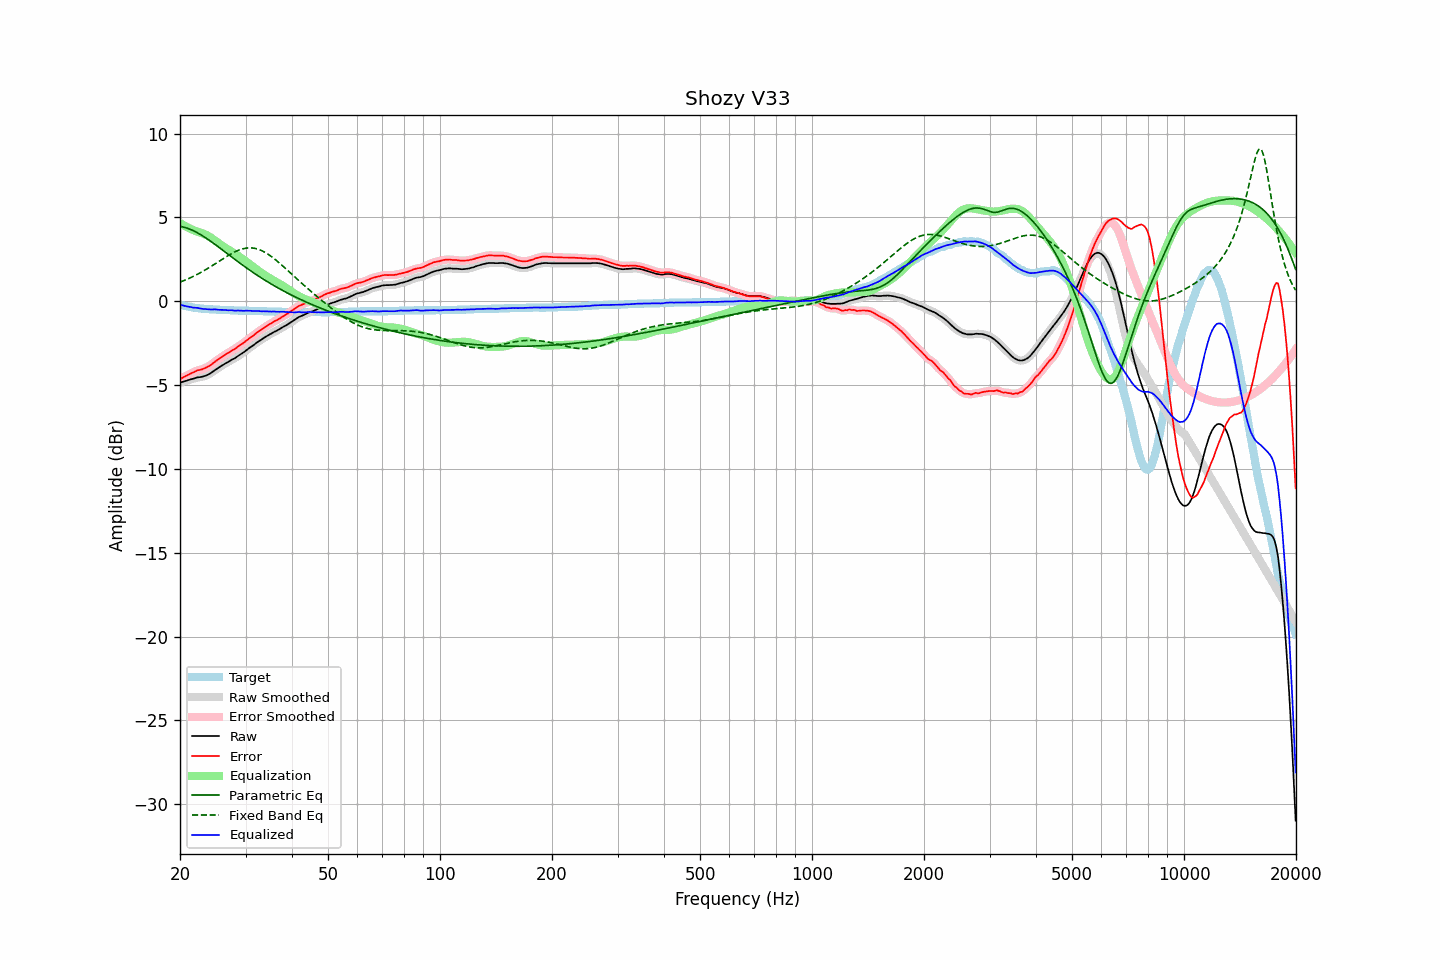

The table this chart was drawn from, first rows:
frequency, raw, error, smoothed, error_smoothed, equalization, parametric_eq, fixed_band_eq, equalized_raw, equalized_smoothed, target
20.00, -4.86, -4.65, -4.86, -4.65, 4.66, 4.47, 1.14, -0.20, -0.20, -0.21
20.20, -4.83, -4.59, -4.83, -4.60, 4.60, 4.45, 1.17, -0.23, -0.23, -0.24
20.40, -4.80, -4.54, -4.80, -4.55, 4.54, 4.42, 1.21, -0.26, -0.26, -0.26
20.61, -4.77, -4.50, -4.77, -4.49, 4.49, 4.40, 1.25, -0.28, -0.28, -0.28
20.81, -4.74, -4.44, -4.74, -4.44, 4.44, 4.37, 1.29, -0.30, -0.30, -0.30
21.02, -4.71, -4.39, -4.71, -4.39, 4.39, 4.34, 1.33, -0.32, -0.32, -0.32
21.23, -4.68, -4.34, -4.68, -4.34, 4.34, 4.30, 1.38, -0.34, -0.34, -0.34
21.44, -4.65, -4.29, -4.65, -4.30, 4.30, 4.26, 1.42, -0.36, -0.36, -0.36
21.66, -4.63, -4.26, -4.63, -4.25, 4.25, 4.22, 1.47, -0.38, -0.38, -0.38
21.87, -4.60, -4.21, -4.60, -4.21, 4.21, 4.17, 1.51, -0.39, -0.39, -0.39
22.09, -4.57, -4.16, -4.57, -4.17, 4.18, 4.12, 1.56, -0.39, -0.39, -0.41
22.31, -4.54, -4.12, -4.55, -4.13, 4.14, 4.07, 1.61, -0.40, -0.41, -0.42
22.54, -4.53, -4.10, -4.53, -4.10, 4.11, 4.02, 1.66, -0.42, -0.42, -0.43
22.76, -4.52, -4.08, -4.52, -4.08, 4.08, 3.96, 1.72, -0.44, -0.44, -0.44
22.99, -4.50, -4.05, -4.50, -4.05, 4.05, 3.90, 1.77, -0.46, -0.45, -0.45
23.22, -4.47, -4.01, -4.47, -4.02, 4.01, 3.84, 1.83, -0.46, -0.47, -0.46
23.45, -4.44, -3.97, -4.44, -3.97, 3.97, 3.78, 1.88, -0.47, -0.47, -0.47
23.69, -4.40, -3.93, -4.40, -3.93, 3.92, 3.71, 1.94, -0.48, -0.48, -0.48
23.92, -4.35, -3.87, -4.35, -3.87, 3.87, 3.65, 2.00, -0.48, -0.49, -0.48
24.16, -4.30, -3.81, -4.30, -3.81, 3.81, 3.58, 2.06, -0.50, -0.49, -0.49
24.40, -4.23, -3.74, -4.23, -3.74, 3.74, 3.51, 2.12, -0.49, -0.49, -0.49
24.65, -4.16, -3.67, -4.16, -3.67, 3.67, 3.44, 2.18, -0.49, -0.49, -0.50
24.89, -4.09, -3.59, -4.09, -3.60, 3.60, 3.37, 2.24, -0.49, -0.49, -0.50
25.14, -4.03, -3.52, -4.03, -3.52, 3.53, 3.30, 2.30, -0.50, -0.50, -0.51
25.39, -3.97, -3.46, -3.97, -3.46, 3.46, 3.23, 2.36, -0.51, -0.51, -0.51
25.65, -3.90, -3.38, -3.90, -3.39, 3.39, 3.16, 2.43, -0.51, -0.51, -0.52
25.91, -3.84, -3.33, -3.84, -3.32, 3.32, 3.09, 2.49, -0.52, -0.52, -0.52
26.16, -3.78, -3.25, -3.78, -3.26, 3.26, 3.01, 2.55, -0.52, -0.52, -0.53
26.43, -3.72, -3.20, -3.73, -3.20, 3.20, 2.94, 2.61, -0.52, -0.53, -0.53
26.69, -3.67, -3.13, -3.67, -3.14, 3.14, 2.87, 2.67, -0.53, -0.53, -0.54
26.96, -3.62, -3.09, -3.62, -3.08, 3.08, 2.79, 2.73, -0.54, -0.54, -0.54
27.23, -3.56, -3.03, -3.56, -3.02, 3.02, 2.72, 2.78, -0.54, -0.54, -0.54
27.50, -3.50, -2.95, -3.51, -2.96, 2.96, 2.65, 2.84, -0.54, -0.55, -0.55
27.77, -3.45, -2.90, -3.46, -2.91, 2.90, 2.58, 2.89, -0.55, -0.55, -0.55
28.05, -3.41, -2.85, -3.40, -2.85, 2.84, 2.50, 2.94, -0.57, -0.56, -0.56
28.33, -3.34, -2.78, -3.34, -2.78, 2.78, 2.43, 2.98, -0.56, -0.56, -0.56
28.62, -3.27, -2.72, -3.28, -2.72, 2.72, 2.36, 3.02, -0.55, -0.56, -0.56
28.90, -3.21, -2.64, -3.21, -2.65, 2.65, 2.29, 3.06, -0.56, -0.56, -0.57
29.19, -3.15, -2.58, -3.15, -2.59, 2.59, 2.22, 3.09, -0.57, -0.57, -0.57
29.48, -3.09, -2.52, -3.09, -2.52, 2.52, 2.15, 3.12, -0.57, -0.57, -0.57
29.78, -3.02, -2.46, -3.02, -2.45, 2.45, 2.08, 3.15, -0.57, -0.57, -0.57
30.08, -2.94, -2.38, -2.95, -2.38, 2.38, 2.01, 3.16, -0.57, -0.57, -0.57
30.38, -2.87, -2.31, -2.87, -2.30, 2.31, 1.94, 3.18, -0.57, -0.57, -0.57
30.68, -2.80, -2.22, -2.80, -2.23, 2.23, 1.88, 3.18, -0.57, -0.57, -0.58
30.99, -2.73, -2.16, -2.74, -2.16, 2.16, 1.81, 3.18, -0.57, -0.58, -0.58
31.30, -2.67, -2.10, -2.67, -2.09, 2.09, 1.74, 3.17, -0.59, -0.58, -0.58
31.61, -2.60, -2.02, -2.60, -2.02, 2.01, 1.68, 3.16, -0.59, -0.58, -0.58
31.93, -2.52, -1.94, -2.53, -1.94, 1.94, 1.61, 3.14, -0.58, -0.58, -0.59
32.24, -2.45, -1.86, -2.46, -1.87, 1.87, 1.55, 3.12, -0.58, -0.58, -0.59
32.57, -2.39, -1.80, -2.39, -1.80, 1.80, 1.49, 3.09, -0.59, -0.59, -0.60
32.89, -2.33, -1.73, -2.33, -1.73, 1.73, 1.42, 3.05, -0.60, -0.60, -0.60
33.22, -2.27, -1.67, -2.27, -1.67, 1.67, 1.36, 3.01, -0.61, -0.60, -0.60
33.55, -2.20, -1.60, -2.20, -1.60, 1.60, 1.30, 2.96, -0.60, -0.60, -0.60
33.89, -2.14, -1.53, -2.14, -1.54, 1.54, 1.24, 2.91, -0.60, -0.60, -0.61
34.23, -2.08, -1.47, -2.08, -1.47, 1.48, 1.18, 2.85, -0.61, -0.61, -0.61
34.57, -2.03, -1.41, -2.03, -1.41, 1.42, 1.12, 2.79, -0.61, -0.61, -0.62
34.92, -1.97, -1.36, -1.97, -1.36, 1.36, 1.07, 2.72, -0.61, -0.62, -0.62
35.27, -1.92, -1.31, -1.92, -1.30, 1.30, 1.01, 2.65, -0.62, -0.62, -0.62
35.62, -1.86, -1.24, -1.87, -1.25, 1.25, 0.95, 2.58, -0.62, -0.62, -0.62
35.97, -1.81, -1.18, -1.81, -1.19, 1.19, 0.90, 2.50, -0.62, -0.62, -0.63
... 635 more rows
